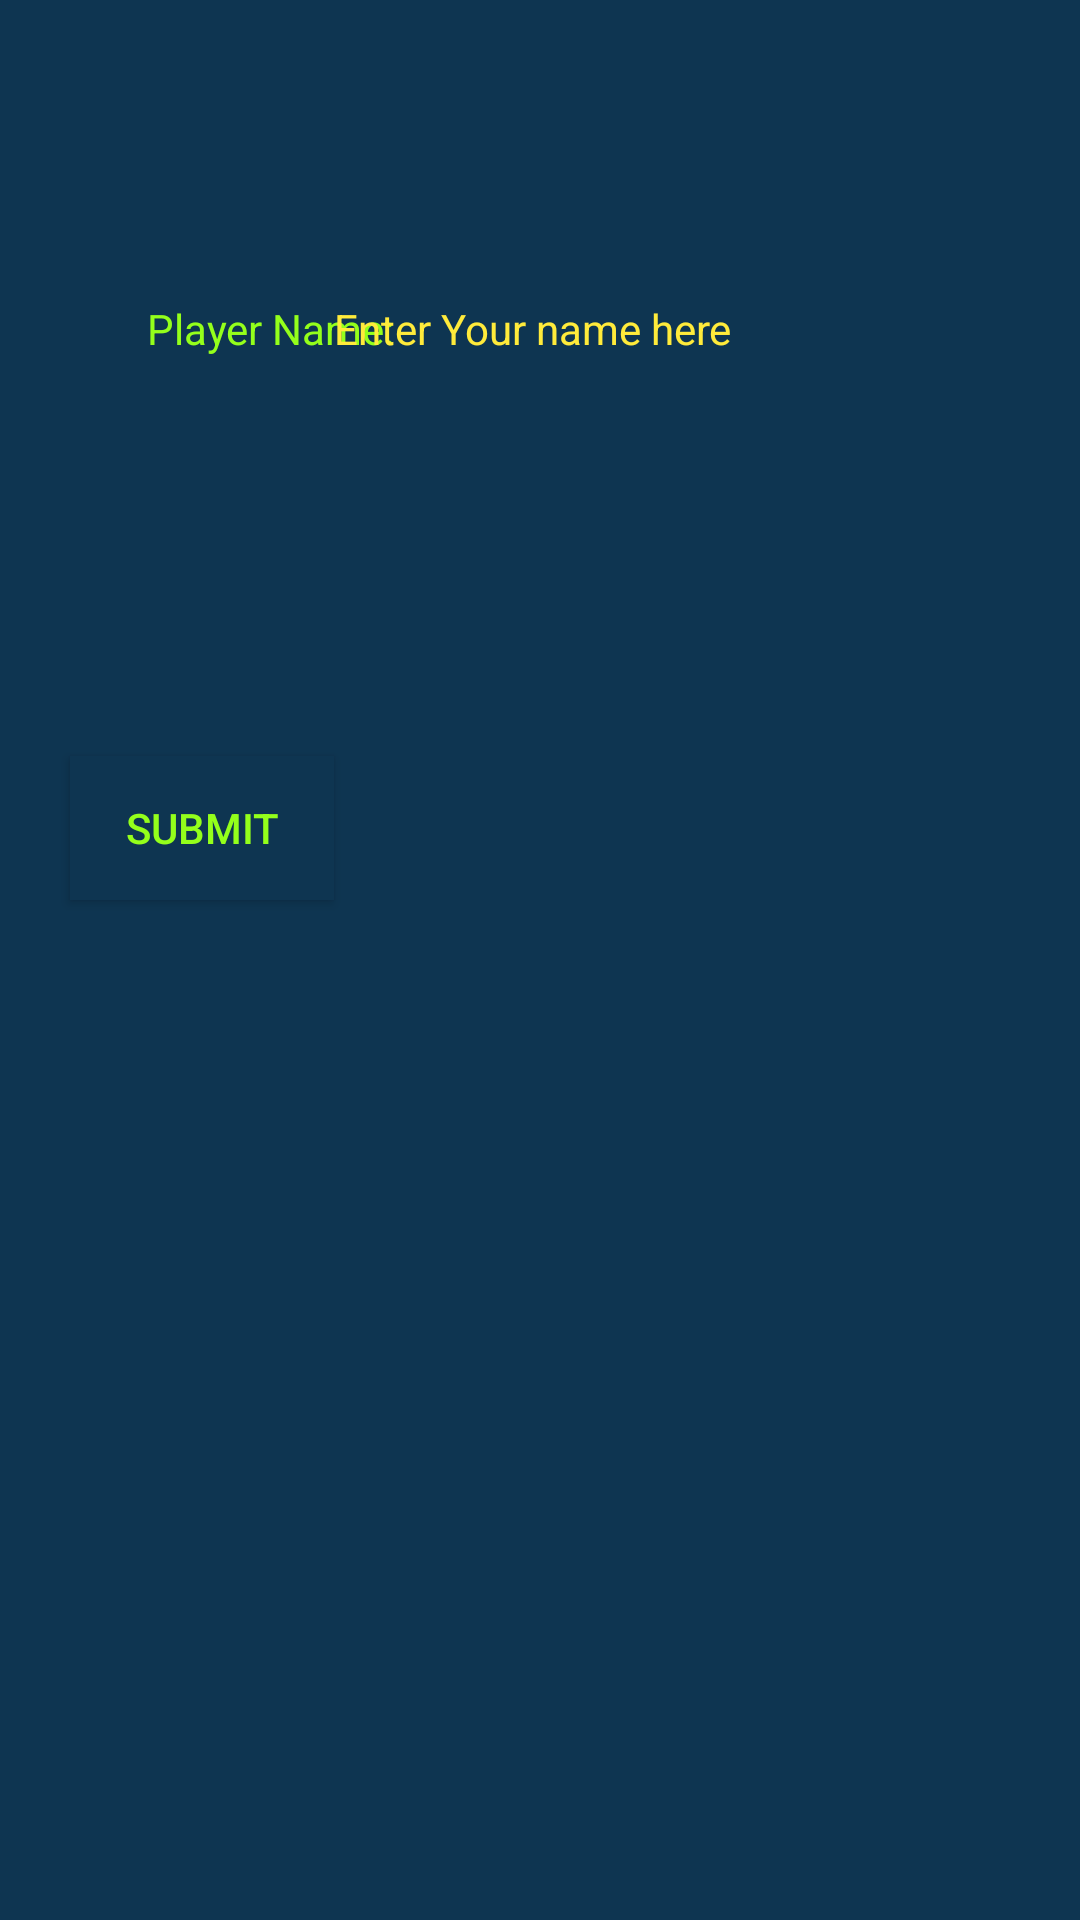

The Android layout XML behind this screen, and the referenced resources:
<!-- AndroidManifest.xml: application theme AppTheme -->
<!-- res/layout/activity_player_name.xml -->
<?xml version="1.0" encoding="utf-8"?>
<androidx.constraintlayout.widget.ConstraintLayout xmlns:android="http://schemas.android.com/apk/res/android"
    xmlns:app="http://schemas.android.com/apk/res-auto"
    xmlns:tools="http://schemas.android.com/tools"
    android:layout_width="match_parent"
    android:layout_height="match_parent"
    android:background="#0E3551"
    android:textColor="#94FF1B"
    tools:context=".PlayerName">

    <TextView
        android:id="@+id/playerName"
        android:layout_width="wrap_content"
        android:layout_height="26dp"
        android:layout_marginStart="49dp"
        android:layout_marginLeft="49dp"
        android:layout_marginTop="100dp"
        android:text="@string/PlayerName"
        android:textColor="#94FF1B"
        app:layout_constraintStart_toStartOf="parent"
        app:layout_constraintTop_toTopOf="parent" />


    <TextView
        android:id="@+id/PlayerNameValue"
        android:layout_width="wrap_content"
        android:layout_height="28dp"
        android:layout_marginTop="100dp"
        android:layout_marginEnd="116dp"
        android:layout_marginRight="116dp"
        android:autofillHints=""
        android:hint="@string/writeName"
        android:inputType="text"
        android:textColor="#94FF1B"
        android:textColorHint="#FFEB3B"
        app:layout_constraintEnd_toEndOf="parent"
        app:layout_constraintTop_toTopOf="parent" />

    <Button
        android:id="@+id/Submit"
        android:layout_width="wrap_content"
        android:layout_height="wrap_content"
        android:layout_marginTop="124dp"
        android:text="@string/Submit"
        android:textColor="#94FF1B"
        android:background="#0E3551"
        app:layout_constraintEnd_toStartOf="@+id/PlayerNameValue"
        app:layout_constraintTop_toBottomOf="@+id/PlayerNameValue" />

</androidx.constraintlayout.widget.ConstraintLayout>
<!-- resources referenced by this layout -->
<resources>
  <string name="PlayerName">Player Name:</string>
  <string name="Submit">Submit</string>
  <string name="writeName">Enter Your name here</string>
  <style name="AppTheme" parent="Theme.AppCompat.Light.NoActionBar">
          
          
          <item name="colorPrimary">@color/colorPrimary</item>
          <item name="colorPrimaryDark">@color/colorPrimaryDark</item>
          <item name="colorAccent">@color/colorAccent</item>
      </style>
  <!-- not gathered from this repository: default colours our renderer supplied (Android Studio template values) -->
  <color name="colorPrimary">#FF6200EE</color>
  <color name="colorPrimaryDark">#FF3700B3</color>
  <color name="colorAccent">#FF03DAC5</color>
</resources>
